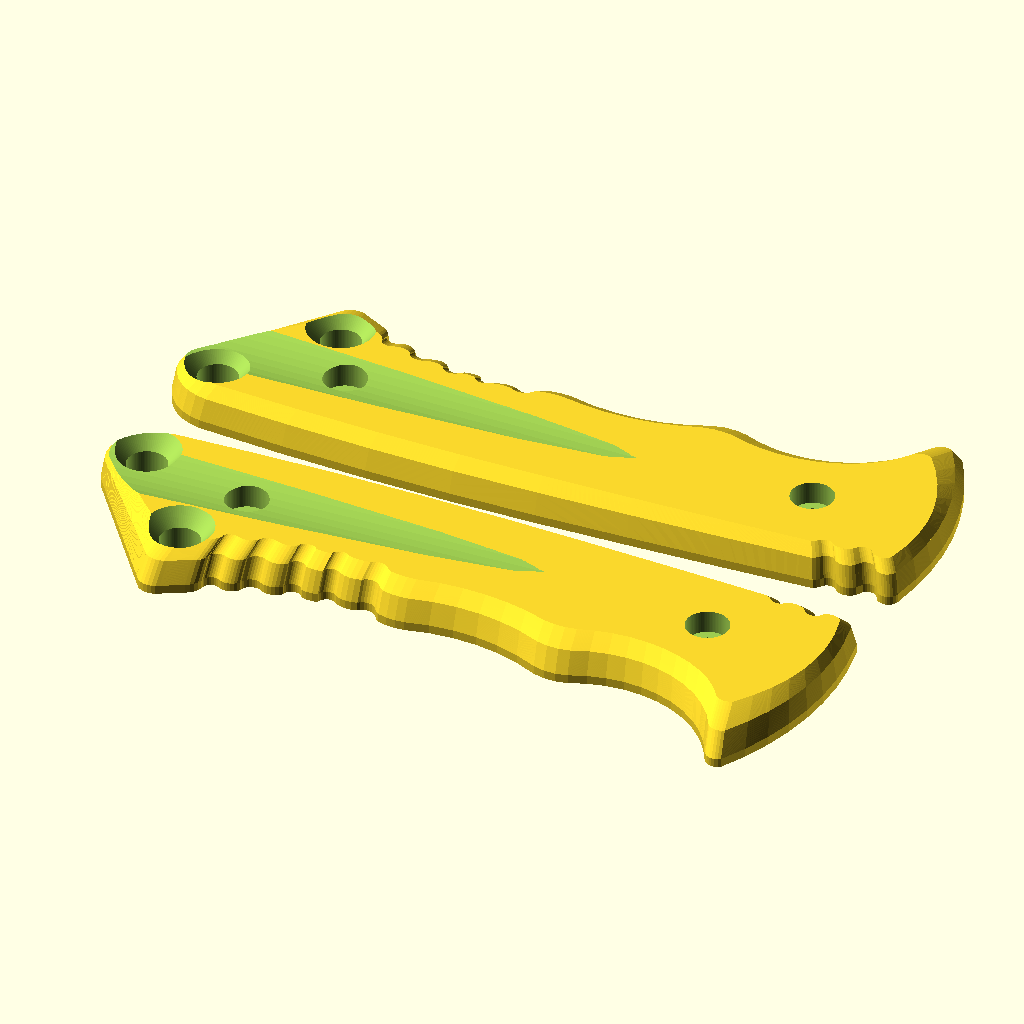
Cell 1 — every parameter at its default value.
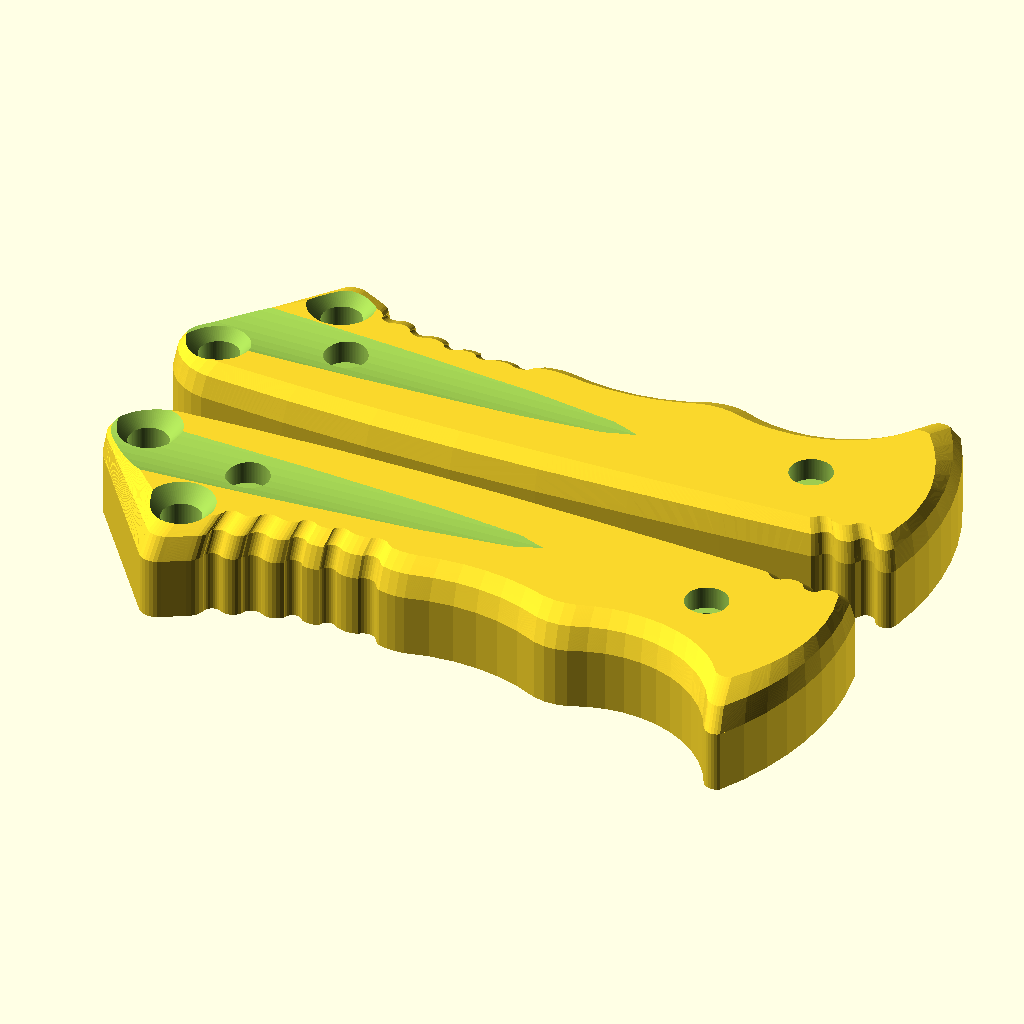
Cell 2 — HANDLE_THICKNESS set to 28.4, the other parameters unchanged.
All cells are drawn from the same view direction (rotation 55°, 0°, 25°, orthographic, colour scheme Cornfield), but the view is re-fitted for each cell, so position and scale can differ between cells as well as the parameter.
OpenSCAD source file inputs/thingiverse/files/thing-3400861/files/knife-handle.scad:
// Full handle width, blade + both scales, mm
HANDLE_THICKNESS = 14.2;

// Height of knurled nut, mm
KNURL_HEIGHT = 5;

/* [Hidden] */

// chamfer height
ch = 4.2;
BLADE_THICKNESS = 3.5;
$fn=90;
h = (HANDLE_THICKNESS - BLADE_THICKNESS) / 2 - ch;
bh = (KNURL_HEIGHT - BLADE_THICKNESS) / 2;
translate([-52, -12, 0]) handle();
translate([-52, 12, 0]) mirror([0, 1, 0]) {
	handle();
}

module handle() {
	zz = h - (h+ch/2 - 2.6);
	difference() {
	fillet();
	translate([-55, -2.5, h+ch+18.2]) rotate([-1, 89.3, 0]) cylinder(d=38, h=90);
	chamfer(-44.29, 1.777, h+ch/2, 5.2);
	translate([-44.29, 1.777, -1]) cylinder(d=5.2, h=h+ch+2);
	chamfer(-33.78, -11.26, h+ch/2, 5.2);
	translate([-33.78, -11.26, -1]) cylinder(d=5.2, h=h+ch+2);
	translate([-29, -2.2, h+ch-3.4]) cylinder(d=5.6, h=10);
	translate([-29, -2.2, h+ch-3.4]) cylinder(d=5.6, h=3);
	translate([-29, -2.2, -1]) cylinder(d=5.6, h=bh+1.1);
	translate([-29, -2.2, bh+.3]) cylinder(d=3.2, h=10);
	translate([33.5, -3.15, h+ch-3.0]) cylinder(d=5.6, h=10);
	translate([33.5, -3.15, -1]) cylinder(d=5.6, h=bh+1.1);
	translate([33.5, -3.15, bh+.3]) cylinder(d=3.2, h=10);
	}
}

module chamfer(x, y, z, d) {
	translate([x, y, z])
	cylinder(d1 = d, d2 = d+7, h=ch);
}

module fillet() {
	sc = [.99, .91];
	a2 = ch/3;
	a1 = ch - a2;
	union() {
		linear_extrude(height=h, convexity=10) shape();
		translate([0, 0, h])
		linear_extrude(height=a1, scale=sc, convexity=10) shape();
		translate([0, 0, h+a1])
		linear_extrude(height=a2, scale=[.98, .8], convexity=10) scale(sc) shape();
	}
}

module shape() {
	translate([40, -12]) scale([1, .995]) polygon(points = shapePoints, convexity=10);
}

shapePoints = [
	[2.106911, -10.49782],
	[0.947201, -8.434299],
	[-0.496173, -6.558208],
	[-2.193433, -4.908251],
	[-4.109563, -3.51847],
	[-6.205033, -2.417536],
	[-8.436611, -1.628163],
	[-10.75826, -1.166637],
	[-13.12208, -1.042478],
	[-15.4793, -1.258248],
	[-17.78129, -1.809497],
	[-19.98056, -2.68485],
	[-21.50094, -3.002483],
	[-23.05403, -2.984215],
	[-24.56651, -2.630906],
	[-27.44633, -1.390109],
	[-30.45769, -0.515647],
	[-33.55418, -0.020995],
	[-36.6881, 0.086227],
	[-39.81116, -0.195634],
	[-42.87524, -0.862235],
	[-44.06583, -0.956748],
	[-45.25724, -0.873184],
	[-46.42298, -0.6134],
	[-46.71896, -0.411004],
	[-46.96743, -0.152492],
	[-47.37883, 0.460169],
	[-47.66541, 0.709325],
	[-48.00201, 0.885107],
	[-48.37025, 0.977901],
	[-48.74996, 0.982631],
	[-49.12039, 0.89904],	
	[-49.46128, 0.731699],
	[-49.75397, 0.489761],
	[-50.50119, 0.299692],	
	[-51.27165, 0.270382],
	[-52.03115, 0.403134],
	[-52.74598, 0.692054],
	[-52.9464, 0.894098],
	[-53.18852, 1.043662],
	[-53.4589, 1.13245],
	[-53.74256, 1.155537],
	[-54.02374, 1.111642],
	[-54.28686, 1.0032],
	[-54.51732, 0.836227],
	[-54.70233, 0.619984],
	[-54.83164, 0.366467],
	[-54.89806, 0.089739],
	[-55.63, -0.051907],
	[-56.37547, -0.044006],
	[-57.10423, 0.113122],
	[-57.25626, 0.357166],
	[-57.46036, 0.559692],
	[-57.70557, 0.709837],
	[-57.97874, 0.799547],
	[-58.26522, 0.824011],
	[-58.54965, 0.781917],
	[-58.81676, 0.675522],
	[-59.05224, 0.510533],
	[-59.24345, 0.2958],
	[-59.38013, 0.04284],
	[-59.45496, -0.234778],
	[-59.82624, -0.560181],
	[-60.26028, -0.795457],
	[-60.73558, -0.928967],
	[-61.22864, -0.954104],
	[-61.71506, -0.869625],
	[-62.17077, -0.679709],
	[-62.47119, -0.509422],
	[-62.8021, -0.41066],
	[-63.14671, -0.38843],
	[-63.48757, -0.443857],
	[-63.80738, -0.574133],
	[-64.08994, -0.772654],
	[-64.32094, -1.029356],
	[-64.48865, -1.331228],
	[-64.58457, -1.662968],
	[-64.8419, -1.973215],
	[-65.15948, -2.221457],
	[-65.52267, -2.396278],
	[-65.91479, -2.489636],
	[-66.3178, -2.497238],	
	[-66.71317, -2.418734],
	[-67.0827, -2.257735],
	[-67.34612, -2.124513],
	[-67.63367, -2.057757],
	[-67.92886, -2.061297],
	[-68.21473, -2.13493],
	[-68.47488, -2.274431],
	[-68.6944, -2.471797],
	[-68.8607, -2.715704],
	[-68.96422, -2.992159],
	[-68.99902, -3.2853],
	[-69.20782, -3.822625],
	[-69.52959, -4.300935],	
	[-69.94861, -4.696848],
	[-70.44437, -4.99101],
	[-73.14462, -6.476898],
	[-73.60204, -6.738862],
	[-74.10566, -6.894518],
	[-74.63113, -6.936341],
	[-75.15302, -6.862307],
	[-75.64613, -6.675997],
	[-76.08659, -6.386419],
	[-89.15119, 11.06368],
	[-89.65613, 12.06394],
	[-89.9334, 13.14957],
	[-89.96992, 14.26946],
	[-89.76398, 15.37085],
	[-89.3253, 16.40189],
	[-88.5699, 17.65825],
	[-87.58173, 18.74111],	
	[-86.39954, 19.608],
	[-85.06969, 20.22494],
	[-83.64436, 20.56771],
	[-72.25465, 21.30127],
	[-60.84882, 21.7143],
	[-49.43588, 21.80647],
	[-38.02486, 21.5777],
	[-25.81698, 21.1008],	
	[-13.61396, 20.51244],
	[-1.416821, 19.81267],
	[-1.022418, 19.52147],
	[-0.683403, 19.16731],
	[-0.409692, 18.76057],
	[-0.203557, 18.61222],
	[0.029887, 18.51219],
	[0.279486, 18.46528],
	[0.533315, 18.47372],
	[0.779248, 18.53711],
	[1.005533, 18.65241],
	[1.20136, 18.81413],
	[1.357372, 19.01453],
	[1.697619, 19.27507],
	[2.089223, 19.44913],
	[2.51061, 19.52712],
	[2.93857, 19.50475],
	[3.349527, 19.38324],
	[3.720845, 19.16929],	
	[4.032069, 18.87469],
	[4.368093, 18.25261],
	[4.266055, 18.51567],
	[4.528667, 18.0206],
	[4.738923, 17.83245],
	[4.987263, 17.69851],
	[5.25999, 17.62619],
	[5.542064, 17.61947],
	[5.817927, 17.67871],
	[6.072365, 17.80067],
	[6.291345, 17.9786],
	[6.46279, 18.20269],
	[6.577243, 18.46059],
	[6.775096, 18.74865],
	[7.035858, 18.9813],
	[7.344525, 19.14516],	
	[7.683334, 19.2308],
	[8.03279, 19.23329],
	[8.372784, 19.15248],
	[8.68375, 18.99302],
	[8.947795, 18.7641],
	[9.149724, 18.47888],
	[9.277918, 18.15378],
	[9.325, 17.8075],
	[9.926334, 14.12398],
	[10.18149, 10.40044],
	[10.08824, 6.669322],
	[9.647401, 2.96317],
	[8.862813, -0.68571],
	[7.741318, -4.245506],
	[6.292693, -7.685185],
	[4.529567, -10.97476],
	[4.186646, -11.17611],
	[3.80549, -11.2895],
	[3.408271, -11.30834],
	[3.018094, -11.23153],
	[2.657656, -11.06354],
	[2.347923, -10.81413],
];
Parameter table extracted from the source (name, type, default, range or options):
HANDLE_THICKNESS: number, default 14.2
KNURL_HEIGHT: number, default 5
